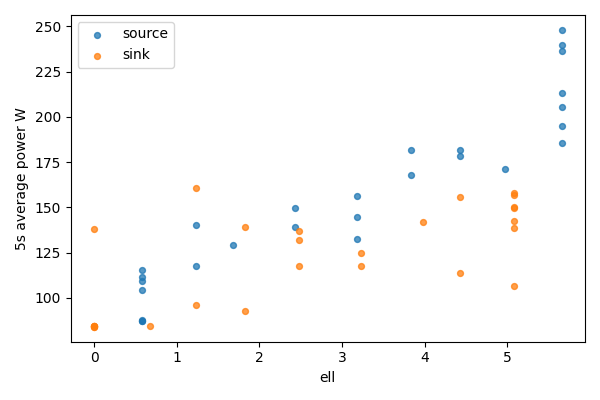

Source data for this figure (header and first rows):
bucket, bucket_start_s, bucket_end_s, gpu, node, ell, power_mean_w, samples
0, 0.0, 5.0, 0, source, 5.656, 248, 20
0, 0.0, 5.0, 1, sink, 0, 84, 20
1, 5.0, 10.0, 0, source, 5.656, 236.6, 20
1, 5.0, 10.0, 1, sink, 0, 84.14, 20
2, 10.0, 15.0, 0, source, 5.656, 239.4, 20
2, 10.0, 15.0, 1, sink, 0, 84.21, 20
3, 15.0, 20.0, 0, source, 5.656, 213.1, 20
3, 15.0, 20.0, 1, sink, 0, 84.23, 20
4, 20.0, 25.0, 0, source, 5.656, 194.9, 20
4, 20.0, 25.0, 1, sink, 0, 84.44, 20
5, 25.0, 30.0, 0, source, 5.656, 185.8, 20
5, 25.0, 30.0, 1, sink, 0, 84.3, 20
6, 30.0, 35.0, 0, source, 5.656, 205.3, 20
6, 30.0, 35.0, 1, sink, 0, 137.9, 20
7, 35.0, 40.0, 0, source, 4.976, 171, 20
7, 35.0, 40.0, 1, sink, 0.6804, 84.21, 20
8, 40.0, 45.0, 0, source, 4.427, 181.5, 20
8, 40.0, 45.0, 1, sink, 1.229, 160.7, 20
9, 45.0, 50.0, 0, source, 4.427, 178.3, 20
9, 45.0, 50.0, 1, sink, 1.229, 95.88, 20
10, 50.0, 55.0, 0, source, 3.833, 181.9, 20
10, 50.0, 55.0, 1, sink, 1.823, 93.01, 20
11, 55.0, 60.0, 0, source, 3.833, 167.7, 20
11, 55.0, 60.0, 1, sink, 1.823, 139.4, 20
12, 60.0, 65.0, 0, source, 3.182, 156.2, 20
12, 60.0, 65.0, 1, sink, 2.474, 117.5, 20
13, 65.0, 70.0, 0, source, 3.182, 132.6, 20
13, 65.0, 70.0, 1, sink, 2.474, 136.8, 20
14, 70.0, 75.0, 0, source, 3.182, 144.7, 20
14, 70.0, 75.0, 1, sink, 2.474, 132.2, 20
15, 75.0, 80.0, 0, source, 2.432, 138.9, 19
15, 75.0, 80.0, 1, sink, 3.224, 117.5, 19
16, 80.0, 85.0, 0, source, 2.432, 149.7, 20
16, 80.0, 85.0, 1, sink, 3.224, 124.8, 20
17, 85.0, 90.0, 0, source, 1.682, 128.9, 20
17, 85.0, 90.0, 1, sink, 3.974, 141.8, 20
18, 90.0, 95.0, 0, source, 1.233, 140.1, 20
18, 90.0, 95.0, 1, sink, 4.423, 113.7, 20
19, 95.0, 100.0, 0, source, 1.233, 117.4, 20
19, 95.0, 100.0, 1, sink, 4.423, 156, 20
20, 100.0, 105.0, 0, source, 0.5763, 109.2, 20
20, 100.0, 105.0, 1, sink, 5.08, 106.7, 20
21, 105.0, 110.0, 0, source, 0.5763, 111.3, 20
21, 105.0, 110.0, 1, sink, 5.08, 158.2, 20
22, 110.0, 115.0, 0, source, 0.5763, 104.3, 20
22, 110.0, 115.0, 1, sink, 5.08, 157.1, 20
23, 115.0, 120.0, 0, source, 0.5763, 87.79, 20
23, 115.0, 120.0, 1, sink, 5.08, 150.2, 20
24, 120.0, 125.0, 0, source, 0.5763, 87.21, 20
24, 120.0, 125.0, 1, sink, 5.08, 149.7, 20
25, 125.0, 130.0, 0, source, 0.5763, 115.2, 20
25, 125.0, 130.0, 1, sink, 5.08, 138.5, 20
26, 130.0, 131.7, 0, source, 0.5763, 87.12, 7
26, 130.0, 131.7, 1, sink, 5.08, 142.6, 7
